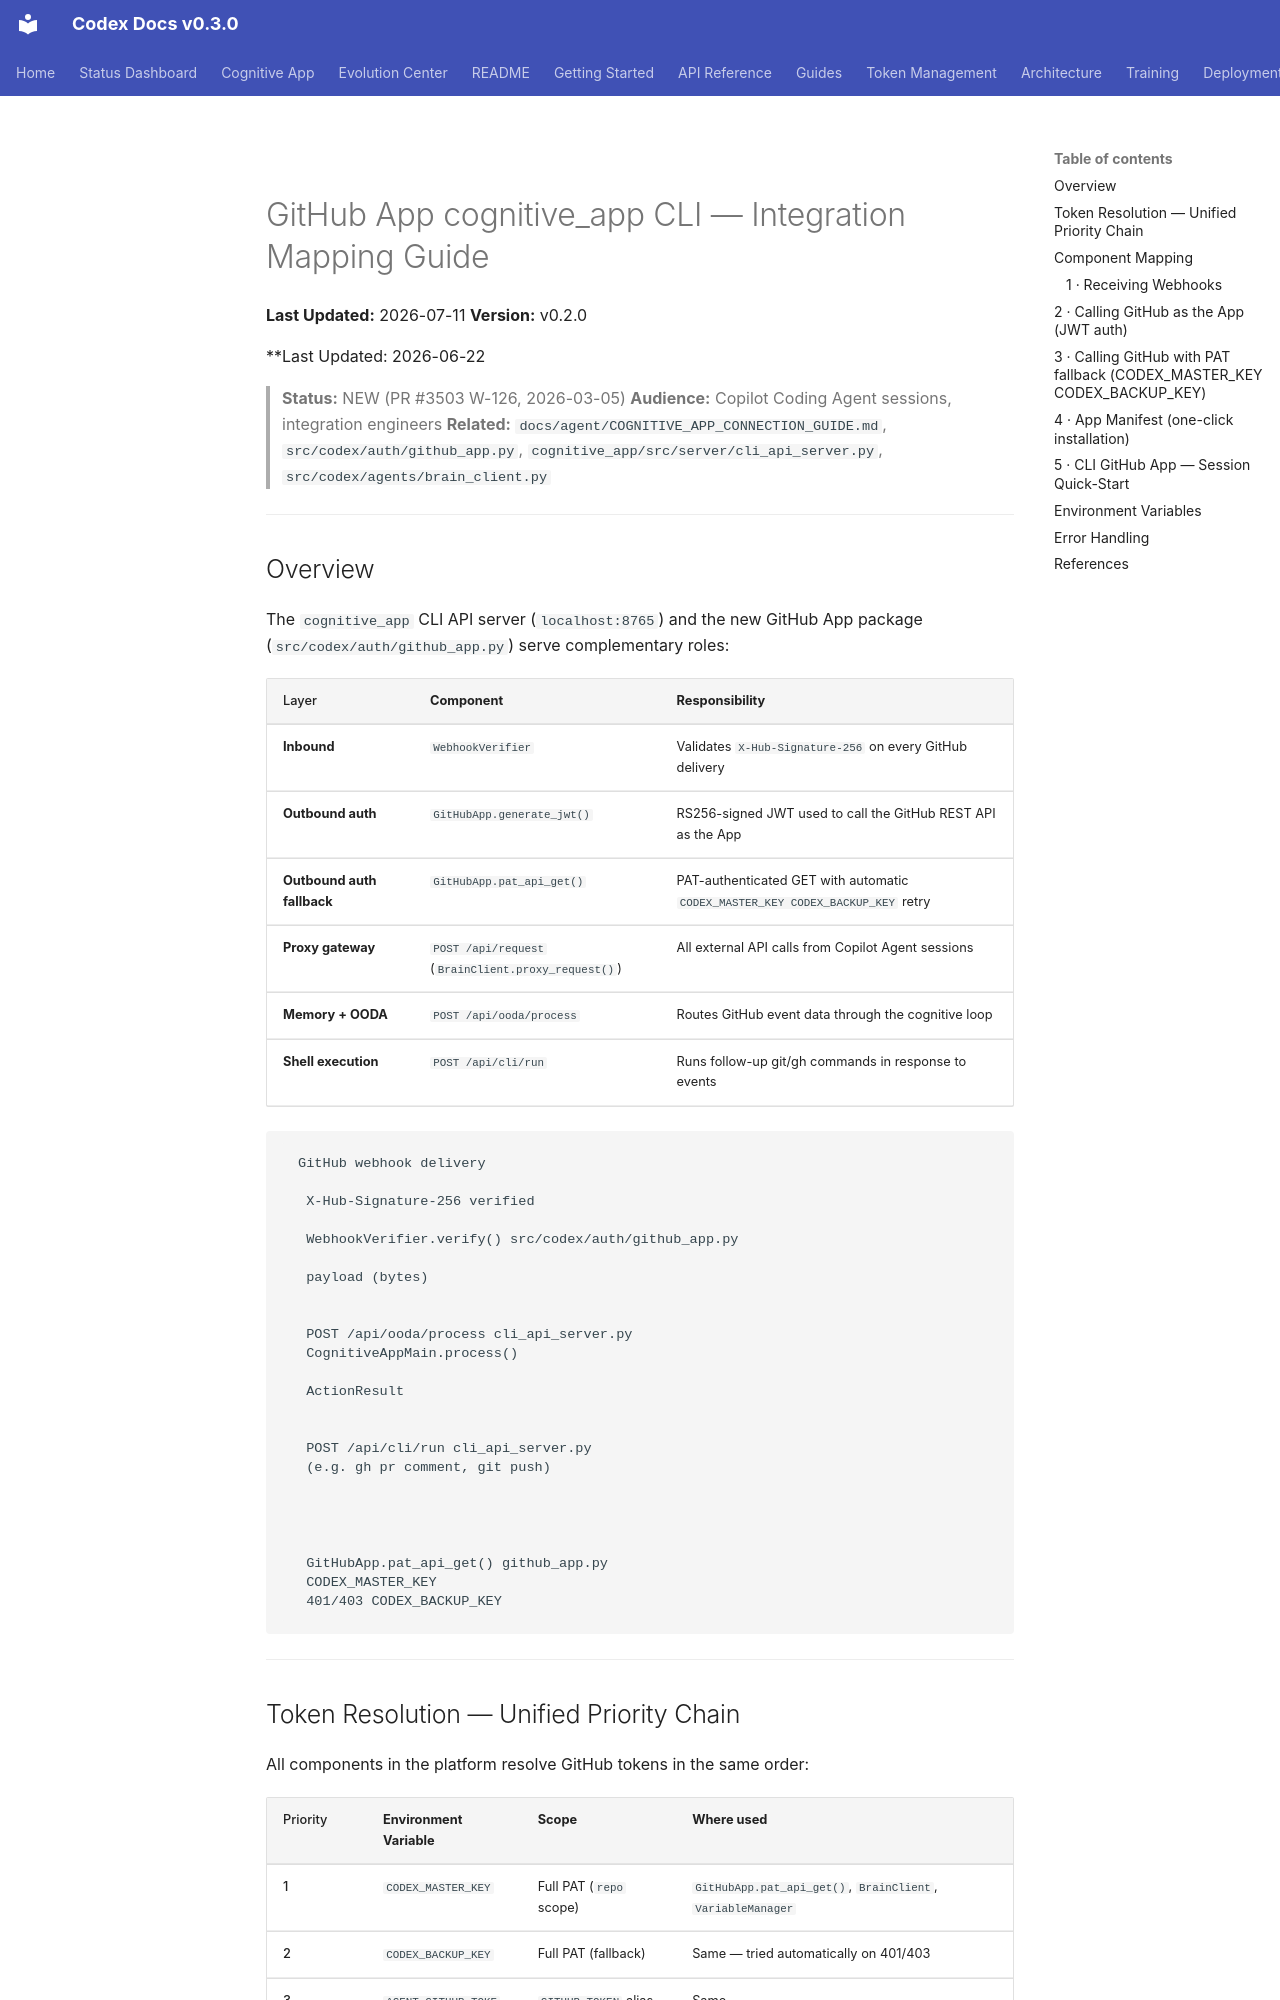

repository: Aries-Serpent/_codex_ · page: agent/GITHUB_APP_CLI_MAPPING/index.html · generator: mkdocs

# GitHub App cognitive_app CLI — Integration Mapping Guide
**Last Updated:** 2026-07-11
**Version:** v0.2.0

**Last Updated: 2026-06-22

> **Status:** NEW (PR #3503 W-126, 2026-03-05)
> **Audience:** Copilot Coding Agent sessions, integration engineers
> **Related:** `docs/agent/COGNITIVE_APP_CONNECTION_GUIDE.md`, `src/codex/auth/github_app.py`,
> `cognitive_app/src/server/cli_api_server.py`, `src/codex/agents/brain_client.py`

---

## Overview

The `cognitive_app` CLI API server (`localhost:8765`) and the new GitHub App package
(`src/codex/auth/github_app.py`) serve complementary roles:

| Layer | Component | Responsibility |
|-------|-----------|---------------|
| **Inbound** | `WebhookVerifier` | Validates `X-Hub-Signature-256` on every GitHub delivery |
| **Outbound auth** | `GitHubApp.generate_jwt()` | RS256-signed JWT used to call the GitHub REST API as the App |
| **Outbound auth fallback** | `GitHubApp.pat_api_get()` | PAT-authenticated GET with automatic `CODEX_MASTER_KEY CODEX_BACKUP_KEY` retry |
| **Proxy gateway** | `POST /api/request` (`BrainClient.proxy_request()`) | All external API calls from Copilot Agent sessions |
| **Memory + OODA** | `POST /api/ooda/process` | Routes GitHub event data through the cognitive loop |
| **Shell execution** | `POST /api/cli/run` | Runs follow-up git/gh commands in response to events |

```
GitHub webhook delivery
 
 X-Hub-Signature-256 verified
 
 WebhookVerifier.verify() src/codex/auth/github_app.py
 
 payload (bytes)
 
 
 POST /api/ooda/process cli_api_server.py
 CognitiveAppMain.process() 
 
 ActionResult
 
 
 POST /api/cli/run cli_api_server.py
 (e.g. gh pr comment, git push) 
 
 
 
 
 GitHubApp.pat_api_get() github_app.py
 CODEX_MASTER_KEY 
 401/403 CODEX_BACKUP_KEY
 
```

---
